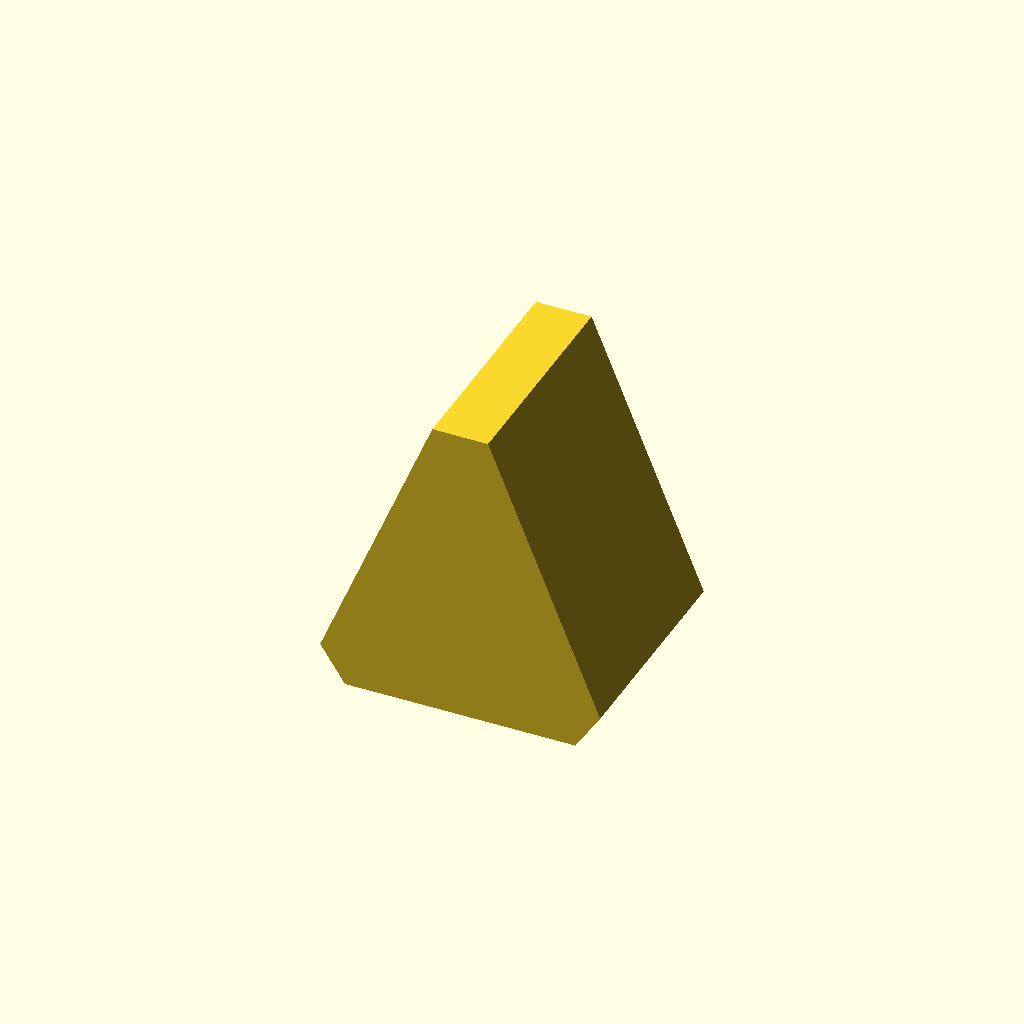
Cell 1: the model at its default parameters.
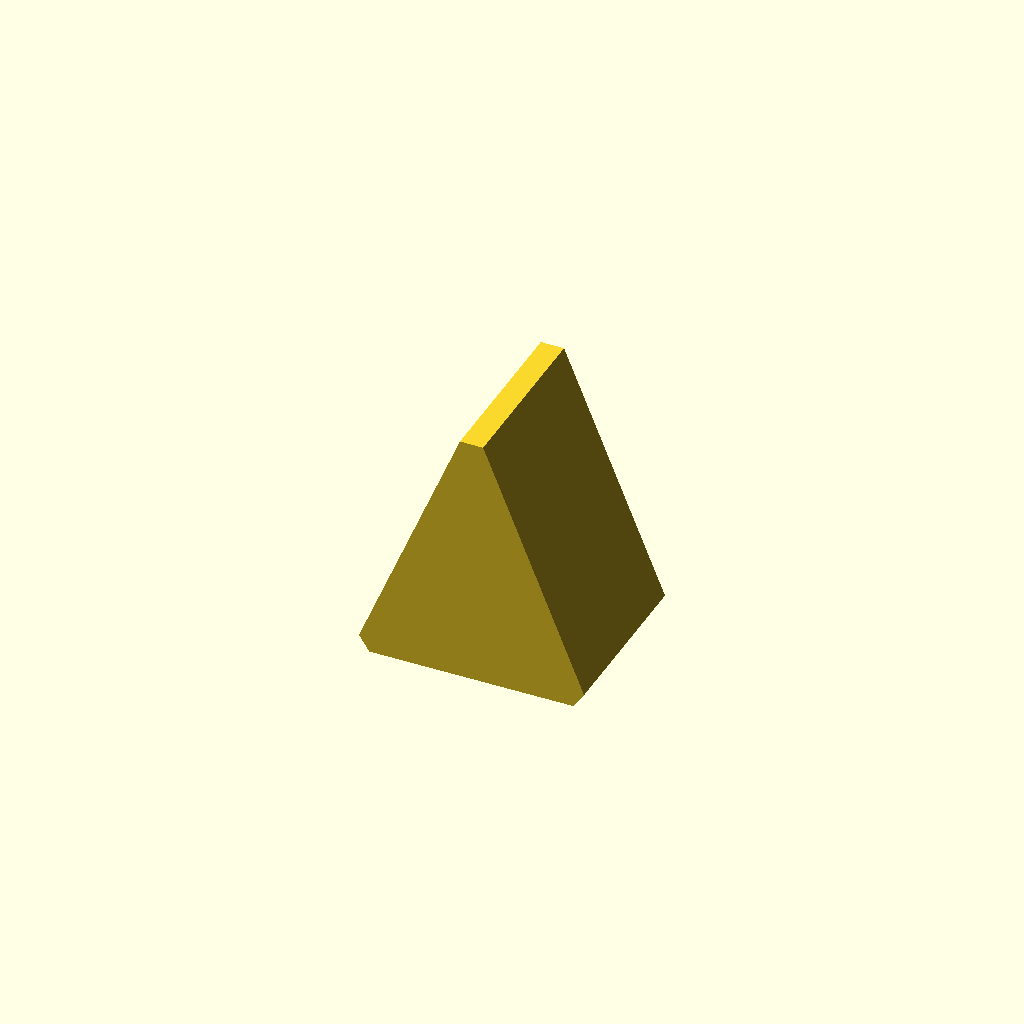
Cell 2 — preset "New set 1".
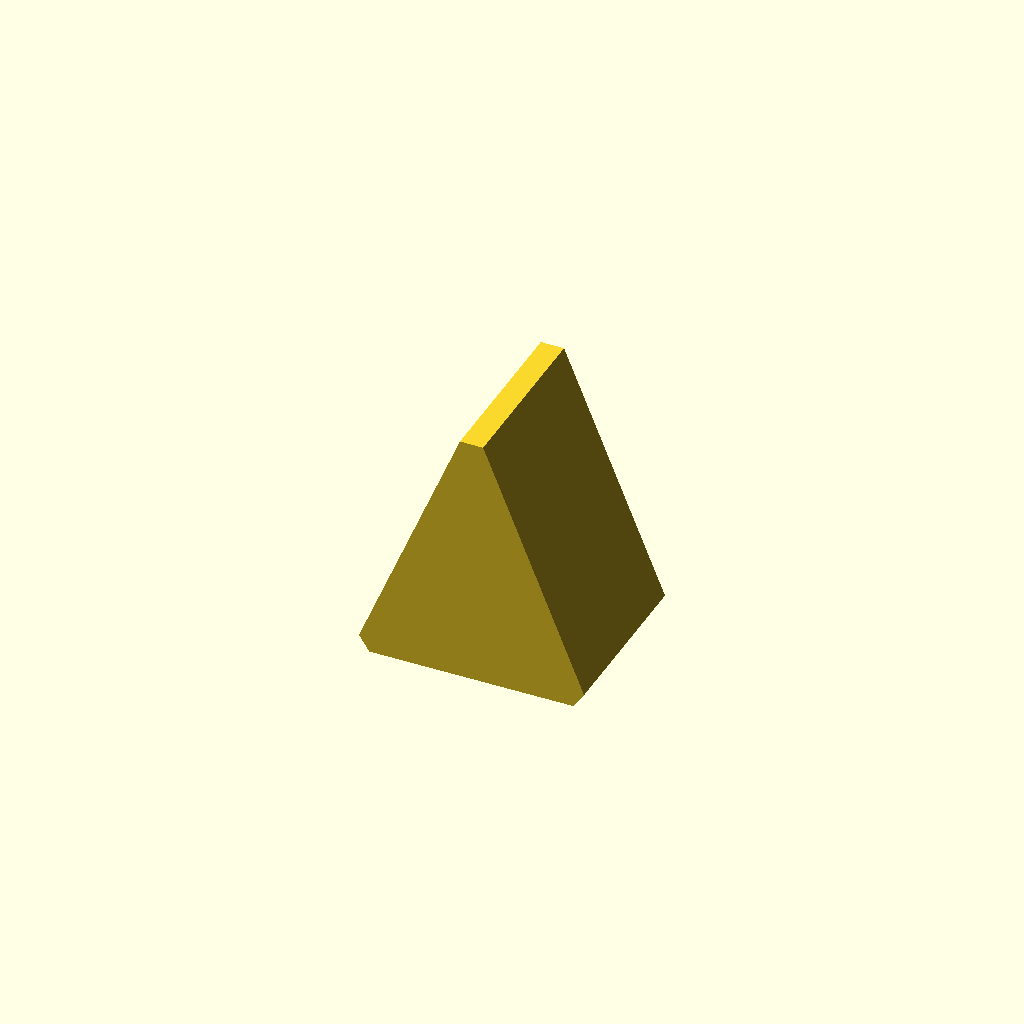
Cell 3 — preset "New set 2".
One fixed orthographic camera (rotation 55°, 0°, 25°; colour scheme Cornfield) for every cell.
OpenSCAD source file models/plier_covers.scad:
$fs=1/4;
$fa=1/4;
wall=1.2;
width=4;
angle=45;
length=7;
triangle=[[0,0],[sin(angle/2),cos(angle/2)],[-sin(angle/2),cos(angle/2)]];
rotate([-90,0,0]) difference() {
  linear_extrude(height=width+2*wall,center=true) {
    offset(delta=wall,chamfer=true)polygon(length*triangle);
  }
  linear_extrude(height=width,center=true) {
    polygon(length*2*triangle);
  }
}
Parameter table extracted from the source (name, type, default, range or options):
wall: number, default 1.2
width: number, default 4
angle: number, default 45
length: number, default 7
